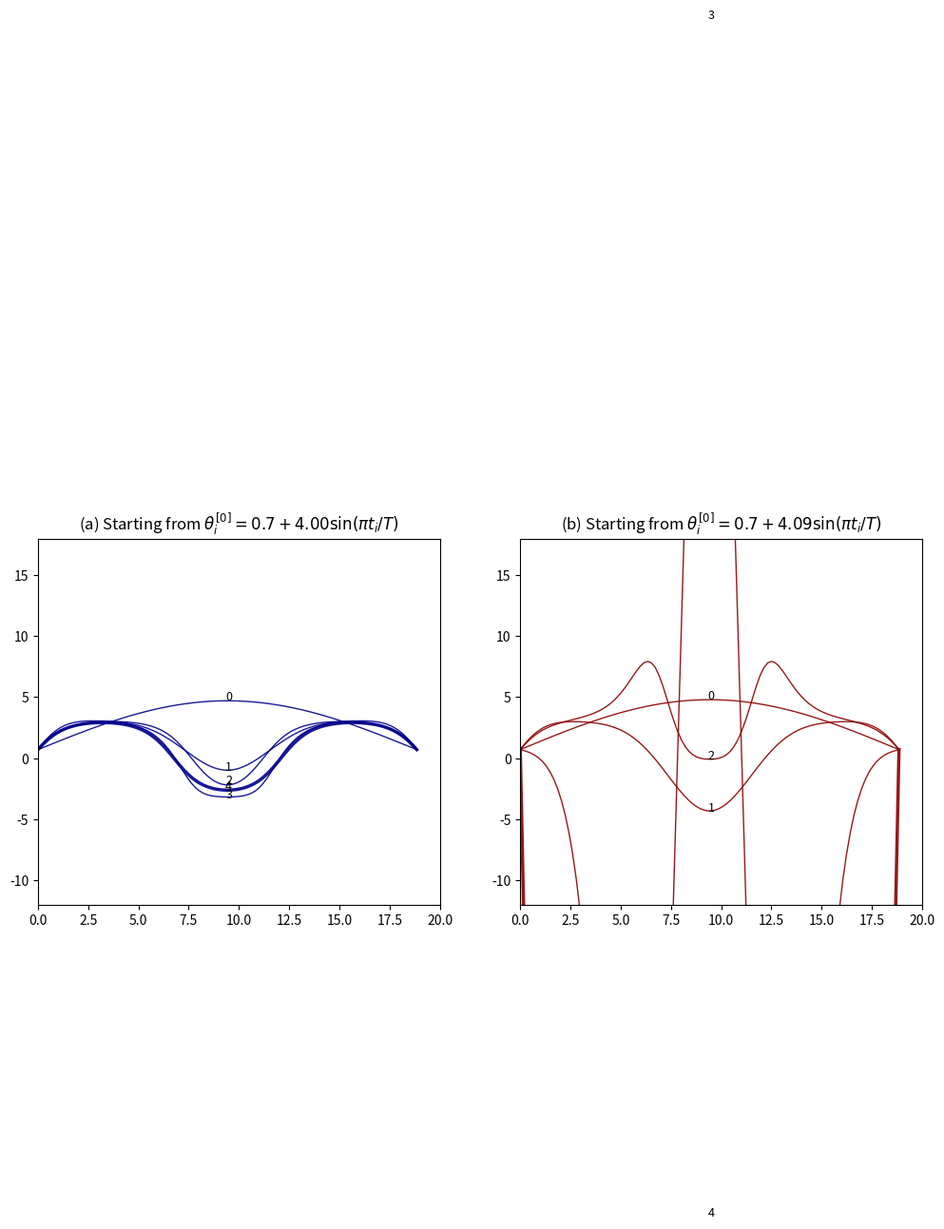

Recreate this plot in Python.
import numpy as np
import matplotlib.pyplot as plt


# Berilgan funksiyalar (G va J)
def G(theta, alpha, beta, h):
    Gval = np.zeros(len(theta))
    Gval[0] = theta[1] - 2 * theta[0] + alpha
    Gval[1:-1] = theta[:-2] - 2 * theta[1:-1] + theta[2:]
    Gval[-1] = theta[-2] - 2 * theta[-1] + beta
    Gval /= h ** 2
    Gval += np.sin(theta)
    return Gval


def J(theta, m, T):
    h = T / (m + 1)
    e = np.ones(m)
    return 1. / h ** 2 * (np.diag(-2 * e, 0) + np.diag(e[:-1], -1) + np.diag(e[:-1], 1)) + np.diag(np.cos(theta))


# Newton usulini hisoblovchi asosiy funksiya (Yaqinlashishni hisoblash qo'shildi)
def solve_pendulum_newton(T, alpha, beta, m, theta_guess, tol=1e-15, max_iter=10):
    h = T / (m + 1)
    theta = np.copy(theta_guess)
    history = [theta.copy()]
    norms = []

    for k in range(max_iter):
        G_k = G(theta, alpha, beta, h)
        J_k = J(theta, m, T)
        delta = np.linalg.solve(J_k, -G_k)
        # (convergence)
        norm_delta = np.linalg.norm(delta, np.inf)
        norms.append(norm_delta)

        theta = theta + delta
        history.append(theta.copy())
        if norm_delta < tol:
            break
    return history, norms


# --- Parametrlar va Dasturni ishga tushirish ---
T = 6 * np.pi
alpha = 0.7
beta = 0.7
m = 100
h = T / (m + 1)

t_full = np.linspace(0, T, m + 2)
t_inner = np.linspace(h, T - h, m)

# (a) holat
theta0_1 = 0.7 + 4.00 * np.sin(np.pi * t_inner / T)
history_a, norms_a = solve_pendulum_newton(T, alpha, beta, m, theta0_1)

# (b) holat
theta0_2 = 0.7 + 4.09 * np.sin(np.pi * t_inner / T)
history_b, norms_b = solve_pendulum_newton(T, alpha, beta, m, theta0_2)

# --- Yaqinlashish (Convergence) natijalarini konsolga chop etish ---
print("Change ||delta^[k]||_infty in solution in each iteration:")
print("-" * 45)
print(f"{'k':<5} | {'Figure 2.4(a)':<17} | {'Figure 2.4(b)':<17}")
print("-" * 45)
max_k = max(len(norms_a), len(norms_b))
for k in range(max_k):
    norm_a_str = f"{norms_a[k]:.4e}" if k < len(norms_a) else ""
    norm_b_str = f"{norms_b[k]:.4e}" if k < len(norms_b) else ""
    print(f"{k:<5} | {norm_a_str:<17} | {norm_b_str:<17}")
print("-" * 45)

# --- Natijalarni chizish (Plotting) ---
fig, (ax1, ax2) = plt.subplots(1, 2, figsize=(12, 5))


def plot_iterations(ax, history, title, line_color):
    for k, theta in enumerate(history):
        if k > 4:
            continue
        theta_full = np.concatenate(([alpha], theta, [beta]))

        # Oxirgi chiziqni qalinroq qilish
        linewidth = 2.5 if (k == len(history) - 1 or k == 4) else 1

        # Ranglarni qo'llash
        ax.plot(t_full, theta_full, color=line_color, linewidth=linewidth, alpha=0.9)

        mid_idx = m // 2
        offset = 0.05 if k % 2 == 0 else -0.05
        ax.text(t_full[mid_idx], theta_full[mid_idx] + offset, str(k), fontsize=9)

    ax.set_title(title)
    ax.set_ylim([-12, 18])
    ax.set_xlim([0, 20])


# a va b grafiklar uchun to'q ko'k va to'q qizil ranglarni berish
plot_iterations(ax1, history_a, "(a) Starting from $\\theta_i^{[0]} = 0.7 + 4.00\\sin(\\pi t_i / T)$", 'darkblue')
plot_iterations(ax2, history_b, "(b) Starting from $\\theta_i^{[0]} = 0.7 + 4.09\\sin(\\pi t_i / T)$", 'darkred')

plt.tight_layout()
plt.show()
